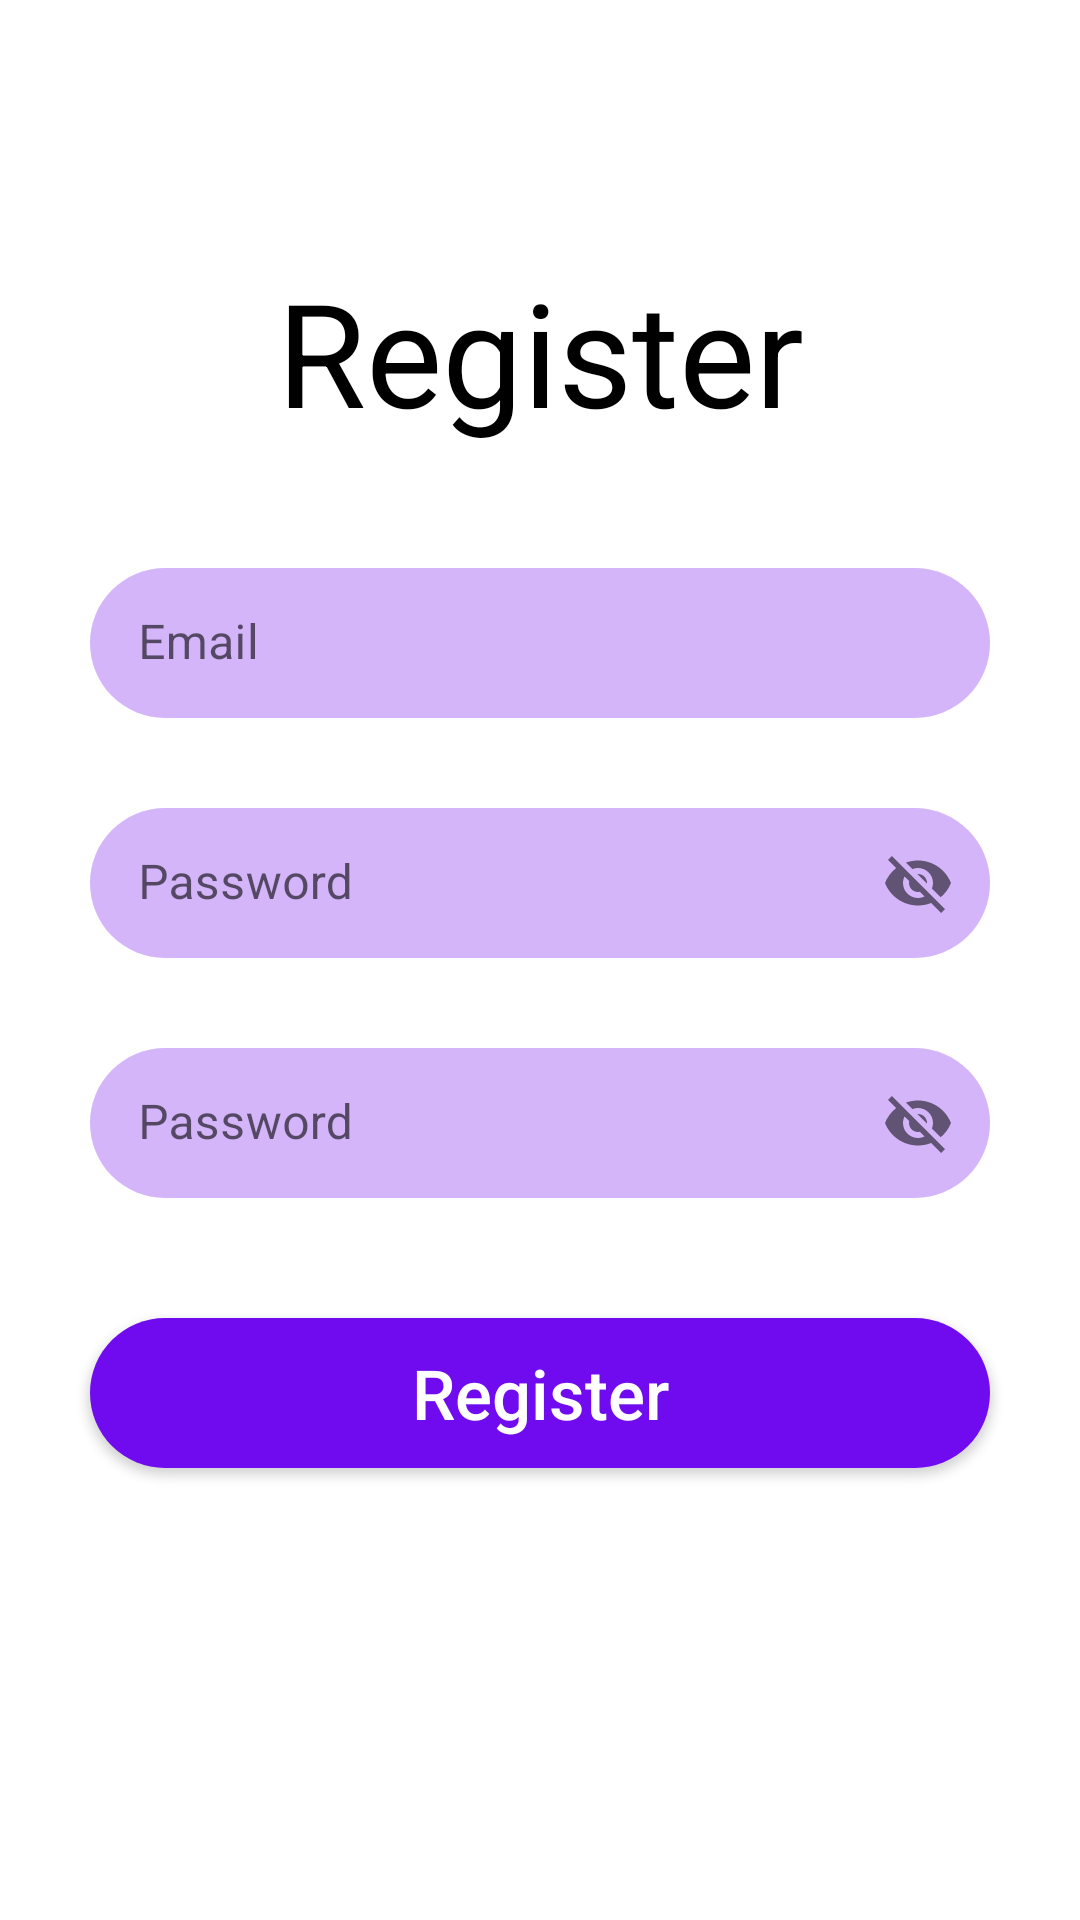

Produce the Android XML layout that renders to this screen, including the resource entries it uses.
<!-- AndroidManifest.xml: application theme Theme.AppWithToken -->
<!-- res/layout/fragment_register.xml -->
<?xml version="1.0" encoding="utf-8"?>
<androidx.constraintlayout.widget.ConstraintLayout xmlns:android="http://schemas.android.com/apk/res/android"
    xmlns:app="http://schemas.android.com/apk/res-auto"
    xmlns:tools="http://schemas.android.com/tools"
    android:layout_width="match_parent"
    android:layout_height="match_parent">

    <TextView
        android:id="@+id/title_text"
        android:layout_width="match_parent"
        android:layout_height="wrap_content"
        android:layout_marginTop="85dp"
        android:gravity="center"
        android:text="Register"
        android:textColor="@color/black"
        android:textSize="48sp"
        app:layout_constraintTop_toTopOf="parent" />


    <com.google.android.material.textfield.TextInputLayout
        android:id="@+id/email_layout"
        android:layout_width="match_parent"
        android:layout_height="wrap_content"
        android:layout_marginHorizontal="30dp"
        android:layout_marginTop="40dp"
        android:hint="Email"
        app:boxStrokeWidth="0dp"
        app:boxStrokeWidthFocused="0dp"
        app:layout_constraintTop_toBottomOf="@id/title_text">

        <com.google.android.material.textfield.TextInputEditText
            android:id="@+id/email_input"
            android:layout_width="match_parent"
            android:layout_height="50dp"
            android:background="@drawable/shape_light_button"
            android:drawablePadding="20dp"
            android:hint=""
            android:inputType="textEmailAddress" />
    </com.google.android.material.textfield.TextInputLayout>

    <com.google.android.material.textfield.TextInputLayout
        android:id="@+id/pass_layout"
        android:layout_width="match_parent"
        android:layout_height="wrap_content"
        android:layout_marginHorizontal="30dp"
        android:layout_marginTop="30dp"
        android:hint="Password"
        app:boxStrokeWidth="0dp"
        app:boxStrokeWidthFocused="0dp"
        app:endIconMode="password_toggle"
        app:layout_constraintTop_toBottomOf="@id/email_layout">

        <com.google.android.material.textfield.TextInputEditText
            android:id="@+id/pass_input"
            android:layout_width="match_parent"
            android:layout_height="50dp"
            android:background="@drawable/shape_light_button"
            android:drawablePadding="20dp"
            android:hint=""
            android:inputType="textEmailAddress" />
    </com.google.android.material.textfield.TextInputLayout>

    <com.google.android.material.textfield.TextInputLayout
        android:id="@+id/repeat_pass_layout"
        android:layout_width="match_parent"
        android:layout_height="wrap_content"
        android:layout_marginHorizontal="30dp"
        android:layout_marginTop="30dp"
        android:hint="Password"
        app:boxStrokeWidth="0dp"
        app:boxStrokeWidthFocused="0dp"
        app:endIconMode="password_toggle"
        app:layout_constraintTop_toBottomOf="@id/pass_layout">

        <com.google.android.material.textfield.TextInputEditText
            android:id="@+id/repeat_pass_input"
            android:layout_width="match_parent"
            android:layout_height="50dp"
            android:background="@drawable/shape_light_button"
            android:drawablePadding="20dp"
            android:hint=""
            android:inputType="textEmailAddress" />

    </com.google.android.material.textfield.TextInputLayout>

    <androidx.appcompat.widget.AppCompatButton
        android:id="@+id/register_button"
        android:layout_width="0dp"
        android:layout_height="50dp"
        android:layout_marginHorizontal="30dp"
        android:layout_marginTop="40dp"
        android:background="@drawable/shape_dark_button"
        android:text="Register"
        android:textAllCaps="false"
        android:textColor="@color/white"
        android:textSize="23sp"
        app:layout_constraintEnd_toEndOf="parent"
        app:layout_constraintStart_toStartOf="parent"
        app:layout_constraintTop_toBottomOf="@id/repeat_pass_layout" />


</androidx.constraintlayout.widget.ConstraintLayout>
<!-- resources referenced by this layout -->
<resources>
  <!-- drawable shape_dark_button (drawable-v24) -->
  <?xml version="1.0" encoding="utf-8"?>
  <shape xmlns:android="http://schemas.android.com/apk/res/android"
      android:shape="rectangle">
      <solid android:color="#700BEF" />
      <corners android:radius="50dp" />
  </shape>
  <!-- drawable shape_light_button (drawable-v24) -->
  <?xml version="1.0" encoding="utf-8"?>
  <shape xmlns:android="http://schemas.android.com/apk/res/android"
      android:shape="rectangle">
      <solid android:color="#4D700BEF"/>
      <corners android:radius="50dp" />
  </shape>
  <style name="Theme.AppWithToken" parent="Theme.MaterialComponents.DayNight.NoActionBar">
          
          <item name="colorPrimary">@color/purple_500</item>
          <item name="colorPrimaryVariant">@color/purple_700</item>
          <item name="colorOnPrimary">@color/white</item>
          
          <item name="colorSecondary">@color/teal_200</item>
          <item name="colorSecondaryVariant">@color/teal_700</item>
          <item name="colorOnSecondary">@color/black</item>
          
          <item name="android:statusBarColor">@android:color/transparent</item>
          <item name="android:windowLightStatusBar">true</item>
  
      </style>
  <!-- not gathered from this repository: default colours our renderer supplied (Android Studio template values) -->
  <color name="purple_500">#FF6200EE</color>
  <color name="purple_700">#FF3700B3</color>
  <color name="teal_200">#FF03DAC5</color>
  <color name="teal_700">#FF018786</color>
  <color name="black">#FF000000</color>
  <color name="white">#FFFFFFFF</color>
</resources>
